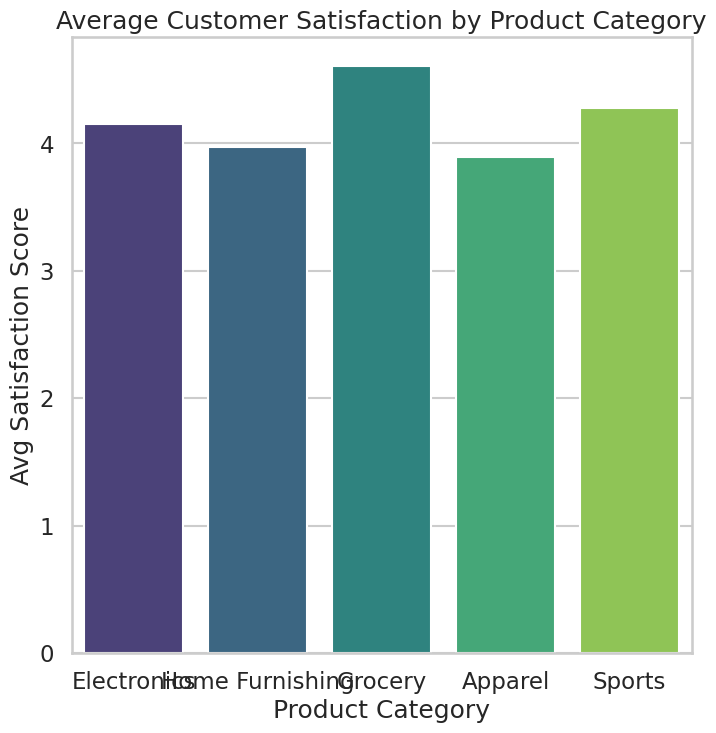

Write the Python code that produced this figure.
import seaborn as sns
import matplotlib.pyplot as plt
import pandas as pd
import numpy as np

# Generate realistic customer satisfaction score dataset
np.random.seed(42)

categories = ['Electronics', 'Home Furnishing', 'Grocery', 'Apparel', 'Sports']
means = [4.2, 4.0, 4.6, 3.9, 4.3]

scores = []
for mean in means:
    scores.append(np.random.normal(loc=mean, scale=0.25, size=30))

avg_scores = [np.mean(s) for s in scores]

df = pd.DataFrame({
    'Product Category': categories,
    'Average Satisfaction': avg_scores
})

# Styling
sns.set_style("whitegrid")
sns.set_context("talk")

# Create figure
fig = plt.figure(figsize=(8, 8), dpi=64)
ax = fig.add_subplot(111)

sns.barplot(
    data=df,
    x='Product Category',
    y='Average Satisfaction',
    palette='viridis',
    ax=ax
)

ax.set_title("Average Customer Satisfaction by Product Category")
ax.set_xlabel("Product Category")
ax.set_ylabel("Avg Satisfaction Score")

# Force exact 512x512 output
fig.set_size_inches(8, 8)
fig.savefig("chart.png", dpi=64, bbox_inches=None)

plt.show()
